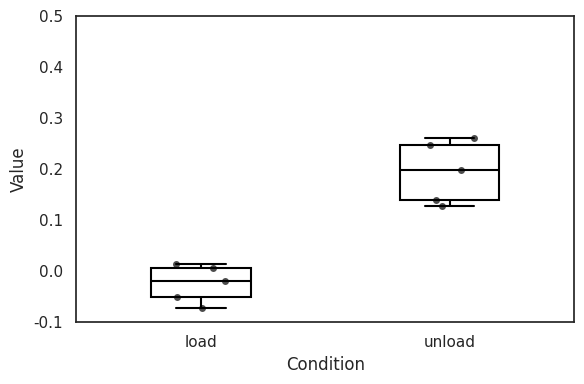

This figure's Python source:
import matplotlib.pyplot as plt
import seaborn as sns
import pandas as pd

# Example data
values = [0.0057,0.0137,-0.0506,0.2476,0.1984,0.1395,-0.0188,0.1273,-0.0719,0.2601]
labels = ['load','load','load','unload','unload','unload','load','unload','load','unload']

# Create a DataFrame for easier plotting
df = pd.DataFrame({
    'Value': values,
    'Condition': labels
})

# Set the visual style
sns.set_theme(style='white')

# Create the plot
plt.figure(figsize=(6, 4))
ax = sns.boxplot(x='Condition', y='Value', data=df, linewidth=1.5,  # Thicker lines for visibility
                 boxprops=dict(facecolor='white', edgecolor='black'),
                 whiskerprops=dict(color='black'),
                 capprops=dict(color='black'),
                 medianprops=dict(color='black'),
                 flierprops=dict(markerfacecolor='black', markeredgecolor='black'),
                 width=0.4)
sns.stripplot(x='Condition', y='Value', data=df, color='black', alpha=0.7, jitter=True)

# Improve layout
plt.ylim(-0.1,0.5)
plt.tight_layout()
plt.show()
